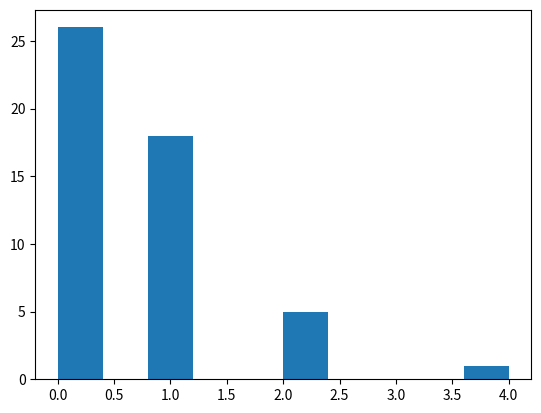

This chart was generated by the following Python code:
import numpy as np
import matplotlib.pyplot as plt

def corrupt_code(byte, probability):
    '''
    Description
    -----------
    Corrupts the bits of a byte by a chance proportional to the probability

    Parameters
    ----------
    byte : Numpy Array
        A list representation of a byte [ORIENTED FROM RIGHT TO LEFT] to be corrupted
    probability : Float
        A decimal value from 0 to 1 that represents the probability
        of corruption
    
    Returns
    -------
    Numpy Array
        A list representation of a byte [ORIENTED FROM RIGHT TO LEFT]
    '''
    new_byte = []
     
    #Iterate through bits in byte
    for bit in byte:
        #Generate a random decimal number from 0 - 1
        if np.random.uniform(0,1) < probability:
            #if the generated number is less than the probability, corrupt the bit
            new_byte.append(1-bit)
        else:
            #otherwise leave bit unchanged
            new_byte.append(bit)

    #return new "corrupted" byte as numpy array / vector
    return np.array(new_byte)

def eight_bit2ord(byte):
    '''
    Description
    -----------
    Converts a byte to an ordinal value

    Parameters
    ----------
    byte : Numpy Array
        A list representaion of a byte [ORIENTED FROM RIGHT TO LEFT]
    
    Returns
    -------
    Int
        The integer representation of the byte
    '''
    #Variable to store integer
    ord = 0

    #Generate a list of powers of 2 from 128 down to 1
    eight_bit = [pow(2,x) for x in range(7, -1, -1)]

    #Iterate through every bit and base and add 
    #thier product to the ordinal variable
    for bit, base in zip(byte, eight_bit):
        ord += base * bit

    #return the ordinal
    return ord

def ord2eight_bit(ord):
    '''
    Description
    -----------
    Converts an ordinal value into a byte

    Parameters
    ----------
    ord : Int
        The ordinal value to be converted into a byte
    
    Returns
    -------
    Numpy Array
        A list representation of a byte [ORIENTED FROM RIGHT TO LEFT]
    '''
    
    #Generate list of bits
    byte = [int(digit) for digit in bin(ord)[2:].zfill(8)]

    #return byte as numpy array / vector
    return np.array(byte)

def byte2char(byte):
    '''
    Description
    -----------
    Converts a byte to an ASCII character

    Parameters
    ----------
    byte : Numpy Array
        A list representation of a byte [ORIENTED FROM RIGHT TO LEFT]

    Returns
    -------
    String
        A character string
    '''

    #Return the character
    return chr(eight_bit2ord(byte))

def char2byte(char):
    '''
    Description
    -----------
    Converts a char to a byte

    Parameters
    ----------
    char : String
        The character string to be converted into a byte

    Returns
    -------
    Numpy Array
        A list representation of a byte [ORIENTED FROM RIGHT TO LEFT]
    '''

    #Return the byte
    return ord2eight_bit(ord(char))

def bin2str(byte_array):
    '''
    Description
    -----------
    Converts a byte array into a string

    Parameters
    ----------
    byte_array : Numpy Matrix
        A numpy (2D) array of bytes, AKA a numpy matrix

    Returns
    -------
    String
        The combined character representation of the byte array
    '''

    #Return the string
    return "".join([byte2char(x) for x in byte_array])

def str2bin(str):
    '''
    Description
    -----------
    Converts a string into a byte array

    Parameters
    ----------
    str : String
        The string of characters (a sentence) to be converted into
        a byte array
    
    Returns
    -------
    Numpy Matrix
        A numpy (2D) array of bytes, AKA a numpy matrix
    '''

    #Return the byte matrix / 2D list
    return np.array([char2byte(x) for x in list(str)])

def byte_array_to_matrix(byte_array):
    '''
    Description
    -----------
    A quality of life method that returns a nice readable string representation
    of a byte array

    Parameters
    ----------
    byte_array : Numpy Matrix
        A numpy (2D) array of bytes, AKA a numpy matrix
    
    Returns
    -------
    String
        A neat string representation of a byte array
    '''

    #place to store matrix contents
    matrix = ""

    #Iterate through byte array and format the list as a string
    for byte in byte_array:
        matrix += " ".join([str(x) for x in byte]) + "\n"

    #return the matrix string
    return matrix

def short_to_redundant(short_byte_array, multiplier):
    '''
    Description
    -----------
    Takes a byte array with n bit bytes and applies redundnacy to each byte to
    make them "multiplier" times longer

    Parameters
    ----------
    short_byte_array : Numpy Matrix
        A numpy (2D) array of bytes, AKA a numpy matrix
    multiplier : Int
        A non-negaitve integer value multiplier
    
    Returns
    -------
    Numpy Matrix
        A redundant numpy (2D) array of bytes, AKA a numpy matrix
    '''

    #Raise an error if the multiplier is negative
    if(multiplier < 0):
        raise ValueError("Multiplier cant be negative")

    #Place to store the new redundant array
    redundant_array = []

    #Iterate through every byte in the short byte array
    for byte in short_byte_array:
        redundant_entry = []

        #Combine a "multiplier" amount of byte entries into a single entry
        for i in range(multiplier):
            #Note: the numpy array needs to be converted
            #back into a regular list for the += operator to work
            redundant_entry += byte.tolist()
        
        #add the redundant entry to the redundant array
        redundant_array.append(redundant_entry)
    
    #return the redundant array as a numpy array
    return np.array(redundant_array)

def redundant_to_short(redundant_byte_array):
    '''
    Description
    -----------
    Converts a redundant byte array into its original short array

    Parameters
    ----------
    redundant_byte_array : Numpy Matrix
        A numpy (2D) array of bytes, AKA a numpy matrix
    
    Returns
    -------
    Numpy Matrix
        The short byte array
    '''

    #place to store new short
    short_array = []

    #Iterate through each redundant byte in the byte array
    for redundant_byte in redundant_byte_array:
        #append the original byte to the short array
        short_array.append([x for x in redundant_byte[:8]])

    #return the short array as a numpy array
    return np.array(short_array)

def send_message(sentence, n_redundancy=1, corruption_probability=0):
    '''
    Description
    -----------
    Simulates sending a message over some medium that has a chance of 
    corrupting the message, with the option of customizing the byte array's
    redundancy

    Parameters
    ----------
    sentence : String
        The message to be simulated being sent
    n_redundancy : Int
        The redundancy multiplier (if desired)
    corruption_probability : Float
        A decimal value from 0 to 1 that represents the probability
        of corruption (if desired)

    Returns
    -------
    Numpy Matrix
        The "recieved" message as a byte array
    '''

    #apply the desired redundancy to the message
    mssg_array = short_to_redundant(str2bin(sentence), n_redundancy)

    #place to store "recieved" message
    new_mssg_array = []

    #Iterate through each byte in the message array
    for redundant_byte in mssg_array:
        #add a corrupted version of the byte to the new array
        new_mssg_array.append(corrupt_code(redundant_byte, corruption_probability).tolist())

    #return the new array as a numpy array
    return np.array(new_mssg_array)

def string_hamming_distance(str1, str2):
    '''
    Description
    -----------
    Compute the hamming distance between two strings

    Parameters
    ----------
    str1 : String
        The starting string
    str2 : String
        The ending string
    
    Returns
    -------
    Int
        The hamming distance between the two strings
    '''

    #raise an error if the strings are different sizes
    if len(str1) != len(str2):
        raise ValueError("str1 must be the same size as str2")

    #place to store distance
    distance = 0

    #iterate through each character in both strings
    for char1, char2 in zip(str1, str2):
        #increment the distance by 1 if the two characters are 
        #not the same
        distance += 1 if char1 != char2 else 0

    #return the distance
    return distance

def byte_hamming_distance(byte1,byte2):
    '''
    Description
    -----------
    Compute the hamming distance between two bytes

    Parameters
    ----------
    str1 : Numpy Array
        The starting byte [ORIENTED FROM RIGHT TO LEFT]
    str2 : Numpy Array
        The ending byte [ORIENTED FROM RIGHT TO LEFT]
    
    Returns
    -------
    Int
        The hamming distance between the two bytes
    '''

    #raise an error if the two bytes are not of equal size
    if len(byte1) != len(byte2):
        raise ValueError("The two bytes must be of equal size")

    #place to store distance
    distance = 0

    #iterate through each bit in both bytes
    for bit1, bit2 in zip(byte1, byte2):
        #increment the distance by 1 if the two bits are
        #not the same
        distance += 1 if bit1 != bit2 else 0

    #return the distance
    return distance

def byte_array_hamming_distance(byte_arr1, byte_arr2):
    '''
    Description
    -----------
    Compute the hamming distance between two bytes arrays

    Parameters
    ----------
    str1 : Numpy Matrix
        The starting byte array
    str2 : Numpy Matrix
        The ending byte array
    
    Returns
    -------
    Int
        The hamming distance between the two bytes arrays
    '''

    #raise an error if the matricies are not of equal size
    if(len(byte_arr1) != len(byte_arr2)):
        raise ValueError("The size of both matricies are not equal")

    #place to store distance
    distance = 0

    #iterate through every byte in each byte array
    for byte1, byte2 in zip(byte_arr1, byte_arr2):
        #if the bytes are equal, increment 
        distance += 1 if byte1.tolist() != byte2.tolist() else 0

    #return the distance
    return distance

def byte_array_hamming_distance_robust(byte_arr1, byte_arr2):
    '''
    Description
    -----------
    Compute the hamming distance between two bytes arrays' bits rather
    than the bytes themselves

    Parameters
    ----------
    str1 : Numpy Matrix
        The starting byte array
    str2 : Numpy Matrix
        The ending byte array
    
    Returns
    -------
    Int
        The hamming distance between the two bytes arrays's bits
    '''
    #raise an error if the matricies are not of equal size
    if(len(byte_arr1) != len(byte_arr2)):
        raise ValueError("The size of both matricies are not equal")
    
    #place to store distance
    distance = 0

    #iterate through every byte in each byte array
    for byte1, byte2 in zip(byte_arr1, byte_arr2):
        #increament the distance by the byte hamming distance of each
        #pair of bytes
        distance += byte_hamming_distance(byte1, byte2)
    
    #return distance
    return distance

def draw_histogram(data):
    plt.hist(data)
    plt.show()

def generate_dataset(original_mssg, dataset_size, n_redundancy, corruption_probability, robust=True):
    '''
    Description
    -----------
    Generate a byte array dataset from a message. This simulates a message being sent multiple
    times to multiple possible locations with a chance of corruption

    Parameters
    ----------
    original_mssg : String
        The original string that will generate the dataset
    dataset_size : Int
        The amount of elements in the dataset as a positive integer 
    n_redundancy : Int 
        A non-negaitve integer value multiplier
    corruption_probability : Float
        A decimal value from 0 to 1 that represents the probability
        of corruption (if desired)
    robust : Bool
        Choose whether or not to generate the hamming distances by byte
        or bit distances (default is true)
    
    Returns
    -------
    Numpy Matrix
        The dataset as a numpy matrix
    '''

    #raise an error if the size parameter is less than 1
    if dataset_size < 1:
        raise ValueError("Size of the dataset must be at least 1")
    
    #string as binary array
    mssg = str2bin(original_mssg)

    #place to store data
    data = []

    #generate an element "dataset_size" times
    for i in range(dataset_size):
        #calculate and append hamming
        if robust:
            data.append(byte_array_hamming_distance_robust(send_message(original_mssg, n_redundancy, corruption_probability), short_to_redundant(mssg, n_redundancy)))
        else:
            data.append(byte_array_hamming_distance(send_message(original_mssg, n_redundancy, corruption_probability), short_to_redundant(mssg, n_redundancy)))

    #return the dataset
    return np.array(data)

if __name__ == "__main__":
    
    char = char2byte("f")

    char_array1 = str2bin("abc123")

    char_array2 = str2bin("abc456")

    #print(bin2str(byte_array))
    #print(str2bin("abc123"))
    

    #print(byte2char(byte))
    #print(corrupt_code(byte, .5))
    #print(ord2eight_bit(54))
    #print(char_array)
    #print(send_message("abc123", 2, 0.6))
    
    data = generate_dataset("eat my ass", 50, 1, .01, False)
    print(data)
    draw_histogram(data)
    
   


    